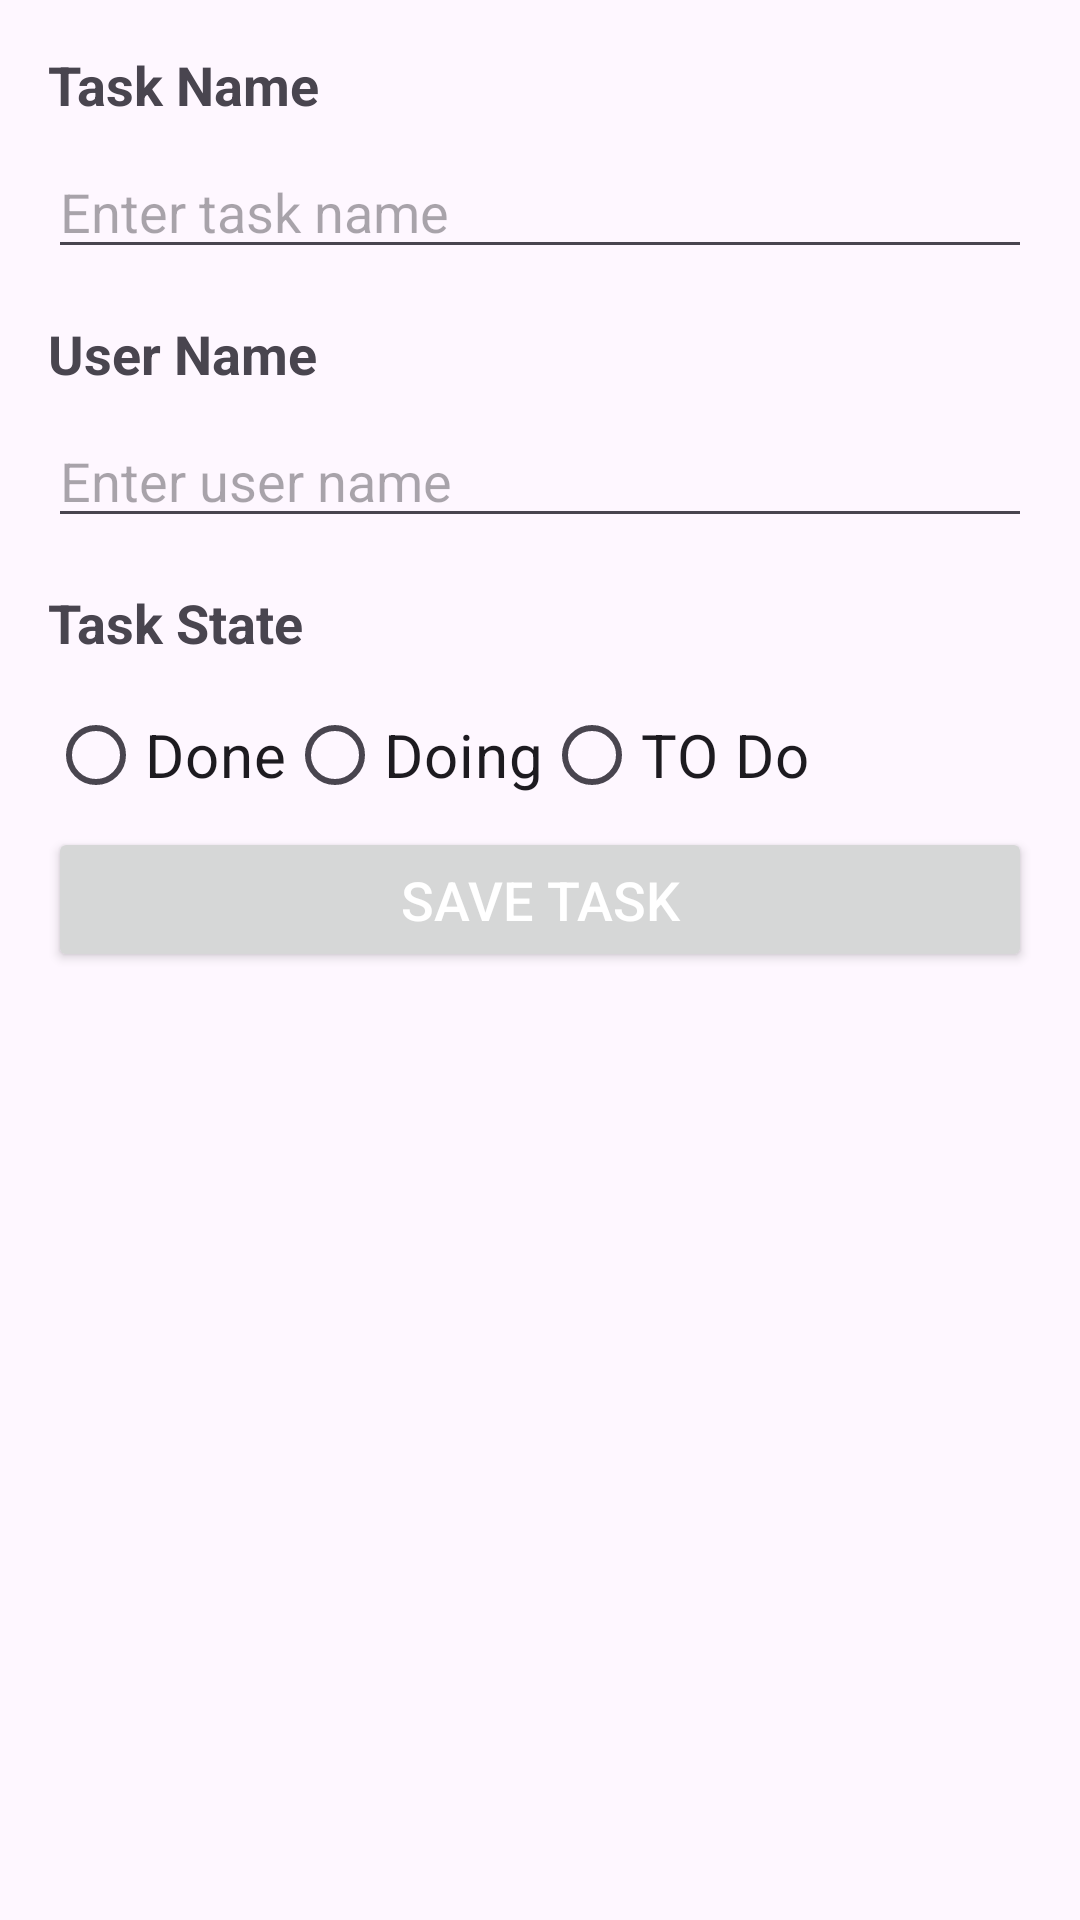

Write the Android layout XML for this screen, with the resource values it uses.
<!-- AndroidManifest.xml: application theme Theme.ExamenBlancAndroid -->
<!-- res/layout/activity_add_task.xml -->
<?xml version="1.0" encoding="utf-8"?>
<LinearLayout xmlns:android="http://schemas.android.com/apk/res/android"
    android:layout_width="match_parent"
    android:layout_height="match_parent"
    android:orientation="vertical"
    android:padding="16dp">

    
    <TextView
        android:layout_width="wrap_content"
        android:layout_height="wrap_content"
        android:text="Task Name"
        android:textSize="18sp"
        android:textStyle="bold"
        android:layout_marginBottom="8dp"/>

    <EditText
        android:id="@+id/taskNameEditText"
        android:layout_width="match_parent"
        android:layout_height="wrap_content"
        android:hint="Enter task name"
        android:inputType="text"
        android:layout_marginBottom="16dp"/>

    
    <TextView
        android:layout_width="wrap_content"
        android:layout_height="wrap_content"
        android:text="User Name"
        android:textSize="18sp"
        android:textStyle="bold"
        android:layout_marginBottom="8dp"/>

    <EditText
        android:id="@+id/userNameEditText"
        android:layout_width="match_parent"
        android:layout_height="wrap_content"
        android:hint="Enter user name"
        android:inputType="text"
        android:layout_marginBottom="16dp"/>

    <TextView
        android:layout_width="wrap_content"
        android:layout_height="wrap_content"
        android:text="Task State"
        android:textSize="18sp"
        android:textStyle="bold"
        android:layout_marginBottom="8dp"/>

    <LinearLayout
        android:layout_width="wrap_content"
        android:layout_height="wrap_content"
        android:orientation="horizontal">

        <RadioButton
            android:id="@+id/done"
            android:layout_width="match_parent"
            android:layout_height="wrap_content"
            android:textSize="20dp"
            android:text="Done" />
        <RadioButton
            android:id="@+id/doing"
            android:layout_width="match_parent"
            android:layout_height="wrap_content"
            android:textSize="20dp"
            android:text="Doing" />
        <RadioButton
            android:id="@+id/todo"
            android:layout_width="match_parent"
            android:layout_height="wrap_content"
            android:textSize="20dp"
            android:text="TO Do"
            />
    </LinearLayout>


    
    <Button
        android:id="@+id/saveButton"
        android:layout_width="match_parent"
        android:layout_height="wrap_content"
        android:text="Save Task"
        android:textSize="18sp"
        android:textColor="@color/white"
        android:padding="12dp"/>
</LinearLayout>
<!-- resources referenced by this layout -->
<resources>
  <style name="Theme.ExamenBlancAndroid" parent="Base.Theme.ExamenBlancAndroid" />
  <style name="Base.Theme.ExamenBlancAndroid" parent="Theme.Material3.DayNight.NoActionBar">
          
          
      </style>
  <!-- not gathered from this repository: default colours our renderer supplied (Android Studio template values) -->
  <color name="white">#FFFFFFFF</color>
</resources>
